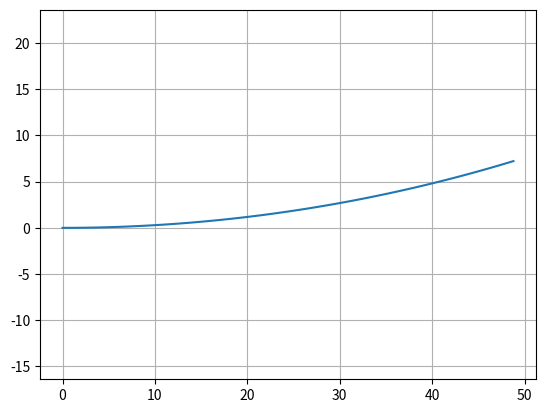
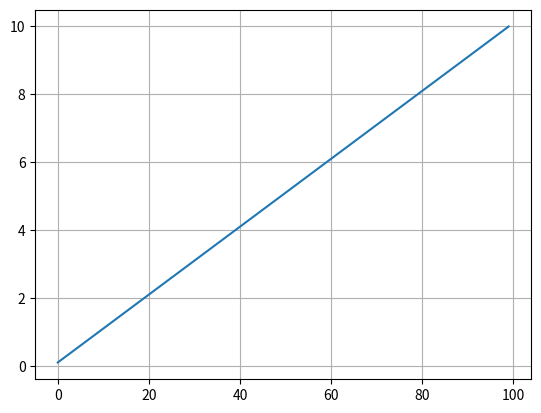

Write the Python code that produced these figures, in order.
#! /usr/bin/python
# -*- coding: utf-8 -*-
"""


[redacted]
"""

import math

dt = 0.1  # [s]
L = 2.9  # [m]


class State:
    def __init__(self, x=0.0, y=0.0, yaw=0.0, v=0.0):
        self.x = x
        self.y = y
        self.yaw = yaw
        self.v = v


def update(state, a, delta):
    state.x = state.x + state.v * math.cos(state.yaw) * dt
    state.y = state.y + state.v * math.sin(state.yaw) * dt
    state.yaw = state.yaw + state.v / L * math.tan(delta) * dt
    state.v = state.v + a * dt

    return state


if __name__ == '__main__':
    print("start unicycle simulation")
    import matplotlib.pyplot as plt

    T = 100
    a = [1.0] * T
    delta = [math.radians(1.0)] * T
    #  print(delta)
    #  print(a, delta)

    state = State()

    x = []
    y = []
    yaw = []
    v = []

    for (ai, di) in zip(a, delta):
        state = update(state, ai, di)

        x.append(state.x)
        y.append(state.y)
        yaw.append(state.yaw)
        v.append(state.v)

    flg, ax = plt.subplots(1)
    plt.plot(x, y)
    plt.axis("equal")
    plt.grid(True)

    flg, ax = plt.subplots(1)
    plt.plot(v)
    plt.grid(True)

    plt.show()
